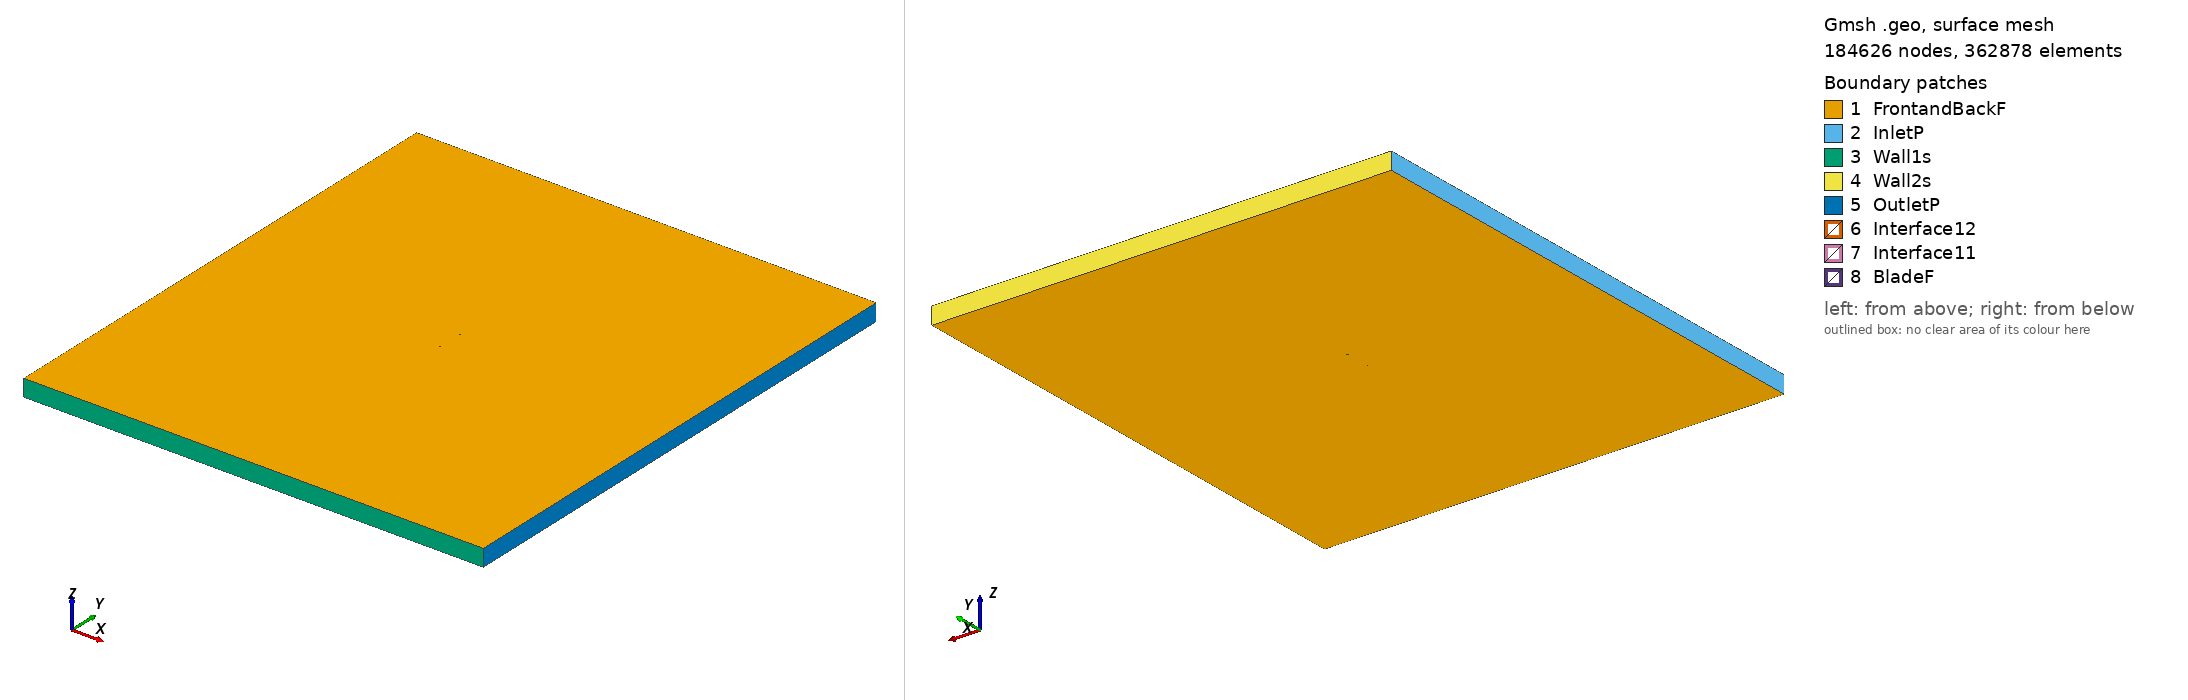

Gmsh geometry script, surface-meshed: 184626 nodes, 362878 surface elements. Boundary patches (legend numbers): 1 FrontandBackF, 2 InletP, 3 Wall1s, 4 Wall2s, 5 OutletP, 6 Interface12, 7 Interface11, 8 BladeF. Left view from above one corner, right view from below the opposite corner. Legend entries are the model's physical surfaces. The drawing asked Gmsh for element sizes between 1% and 20% of the model's largest extent; the script's own settings can give other sizes.

=== rg12a_tsr2_5.7866_aoa_0.65515.geo (drawn) ===
SetFactory("OpenCASCADE");

Point(1) = {0.074977, 0.742867, 0, 1.0};
Point(2) = {0.071856, 0.742409, 0, 1.0};
Point(3) = {0.067112, 0.741764, 0, 1.0};
Point(4) = {0.061683, 0.741078, 0, 1.0};
Point(5) = {0.055615, 0.740366, 0, 1.0};
Point(6) = {0.049067, 0.739646, 0, 1.0};
Point(7) = {0.042035, 0.738937, 0, 1.0};
Point(8) = {0.034631, 0.738258, 0, 1.0};
Point(9) = {0.026943, 0.737613, 0, 1.0};
Point(10) = {0.019050, 0.737022, 0, 1.0};
Point(11) = {0.011034, 0.736507, 0, 1.0};
Point(12) = {0.003554, 0.736112, 0, 1.0};
Point(13) = {-0.005021, 0.735785, 0, 1.0};
Point(14) = {-0.012897, 0.735615, 0, 1.0};
Point(15) = {-0.020565, 0.735589, 0, 1.0};
Point(16) = {-0.027952, 0.735716, 0, 1.0};
Point(17) = {-0.034989, 0.736001, 0, 1.0};
Point(18) = {-0.041610, 0.736444, 0, 1.0};
Point(19) = {-0.047758, 0.737043, 0, 1.0};
Point(20) = {-0.053379, 0.737788, 0, 1.0};
Point(21) = {-0.058427, 0.738667, 0, 1.0};
Point(22) = {-0.062861, 0.739661, 0, 1.0};
Point(23) = {-0.066646, 0.740746, 0, 1.0};
Point(24) = {-0.069751, 0.741894, 0, 1.0};
Point(25) = {-0.072161, 0.743077, 0, 1.0};
Point(26) = {-0.073852, 0.744232, 0, 1.0};
Point(27) = {-0.074846, 0.745345, 0, 1.0};
Point(28) = {-0.074995, 0.746188, 0, 1.0};
Point(29) = {-0.074427, 0.746798, 0, 1.0};
Point(30) = {-0.073472, 0.747285, 0, 1.0};
Point(31) = {-0.071481, 0.747952, 0, 1.0};
Point(32) = {-0.069009, 0.748472, 0, 1.0};
Point(33) = {-0.065839, 0.748926, 0, 1.0};
Point(34) = {-0.062051, 0.749295, 0, 1.0};
Point(35) = {-0.057649, 0.749582, 0, 1.0};
Point(36) = {-0.052668, 0.749791, 0, 1.0};
Point(37) = {-0.047135, 0.749928, 0, 1.0};
Point(38) = {-0.041095, 0.749995, 0, 1.0};
Point(39) = {-0.034589, 0.750000, 0, 1.0};
Point(40) = {-0.027667, 0.749945, 0, 1.0};
Point(41) = {-0.020389, 0.749834, 0, 1.0};
Point(42) = {-0.012817, 0.749673, 0, 1.0};
Point(43) = {-0.005020, 0.749461, 0, 1.0};
Point(44) = {0.002924, 0.749199, 0, 1.0};
Point(45) = {0.010941, 0.748880, 0, 1.0};
Point(46) = {0.018951, 0.748498, 0, 1.0};
Point(47) = {0.026891, 0.748019, 0, 1.0};
Point(48) = {0.034632, 0.747406, 0, 1.0};
Point(49) = {0.042024, 0.746727, 0, 1.0};
Point(50) = {0.049019, 0.746081, 0, 1.0};
Point(51) = {0.055564, 0.745515, 0, 1.0};
Point(52) = {0.061582, 0.745048, 0, 1.0};
Point(53) = {0.067005, 0.744698, 0, 1.0};
Point(54) = {0.071754, 0.744463, 0, 1.0};
Point(55) = {0.074994, 0.744352, 0, 1.0};
Point(56) = {-0.074977, -0.742867, 0, 1.0};
Point(57) = {-0.071856, -0.742409, 0, 1.0};
Point(58) = {-0.067112, -0.741764, 0, 1.0};
Point(59) = {-0.061683, -0.741078, 0, 1.0};
Point(60) = {-0.055615, -0.740366, 0, 1.0};
Point(61) = {-0.049067, -0.739646, 0, 1.0};
Point(62) = {-0.042035, -0.738937, 0, 1.0};
Point(63) = {-0.034631, -0.738258, 0, 1.0};
Point(64) = {-0.026943, -0.737613, 0, 1.0};
Point(65) = {-0.019050, -0.737022, 0, 1.0};
Point(66) = {-0.011034, -0.736507, 0, 1.0};
Point(67) = {-0.003554, -0.736112, 0, 1.0};
Point(68) = {0.005021, -0.735785, 0, 1.0};
Point(69) = {0.012897, -0.735615, 0, 1.0};
Point(70) = {0.020565, -0.735589, 0, 1.0};
Point(71) = {0.027952, -0.735716, 0, 1.0};
Point(72) = {0.034989, -0.736001, 0, 1.0};
Point(73) = {0.041610, -0.736444, 0, 1.0};
Point(74) = {0.047758, -0.737043, 0, 1.0};
Point(75) = {0.053379, -0.737788, 0, 1.0};
Point(76) = {0.058427, -0.738667, 0, 1.0};
Point(77) = {0.062861, -0.739661, 0, 1.0};
Point(78) = {0.066646, -0.740746, 0, 1.0};
Point(79) = {0.069751, -0.741894, 0, 1.0};
Point(80) = {0.072161, -0.743077, 0, 1.0};
Point(81) = {0.073852, -0.744232, 0, 1.0};
Point(82) = {0.074846, -0.745345, 0, 1.0};
Point(83) = {0.074995, -0.746188, 0, 1.0};
Point(84) = {0.074427, -0.746798, 0, 1.0};
Point(85) = {0.073472, -0.747285, 0, 1.0};
Point(86) = {0.071481, -0.747952, 0, 1.0};
Point(87) = {0.069009, -0.748472, 0, 1.0};
Point(88) = {0.065839, -0.748926, 0, 1.0};
Point(89) = {0.062051, -0.749295, 0, 1.0};
Point(90) = {0.057649, -0.749582, 0, 1.0};
Point(91) = {0.052668, -0.749791, 0, 1.0};
Point(92) = {0.047135, -0.749928, 0, 1.0};
Point(93) = {0.041095, -0.749995, 0, 1.0};
Point(94) = {0.034589, -0.750000, 0, 1.0};
Point(95) = {0.027667, -0.749945, 0, 1.0};
Point(96) = {0.020389, -0.749834, 0, 1.0};
Point(97) = {0.012817, -0.749673, 0, 1.0};
Point(98) = {0.005020, -0.749461, 0, 1.0};
Point(99) = {-0.002924, -0.749199, 0, 1.0};
Point(100) = {-0.010941, -0.748880, 0, 1.0};
Point(101) = {-0.018951, -0.748498, 0, 1.0};
Point(102) = {-0.026891, -0.748019, 0, 1.0};
Point(103) = {-0.034632, -0.747406, 0, 1.0};
Point(104) = {-0.042024, -0.746727, 0, 1.0};
Point(105) = {-0.049019, -0.746081, 0, 1.0};
Point(106) = {-0.055564, -0.745515, 0, 1.0};
Point(107) = {-0.061582, -0.745048, 0, 1.0};
Point(108) = {-0.067005, -0.744698, 0, 1.0};
Point(109) = {-0.071754, -0.744463, 0, 1.0};
Point(110) = {-0.074994, -0.744352, 0, 1.0};

// Lines: first blade (splines 1-4)
Spline(1) = {1:17};
Spline(2) = {17:39};
Spline(3) = {39:55};
Spline(4) = {55,1};

// Lines: second blade (splines 5-8)
Spline(5) = {56:72};
Spline(6) = {72:94};
Spline(7) = {94:110};
Spline(8) = {110,56};

// Outer domain (points 20001-4 and lines)
Point(111) = {-13.50000000, -15.00000000, 0, 1.0};
Point(112) = {-13.50000000, 15.00000000, 0, 1.0};
Point(113) = {13.50000000, 15.00000000, 0, 1.0};
Point(114) = {13.50000000, -15.00000000, 0, 1.0};
Line(11) = {111, 112};
Line(12) = {112, 113};
Line(13) = {113, 114};
Line(14) = {111, 114};

// Interface (between moving and stationary domain) (circles)
Circle(9) = {0, 0, 0, 0.80000000, 0, 2*Pi};
Circle(10) = {0, 0, 0, 0.80000000, 0, 2*Pi};

// Loops collect Lines/Splines/etc (blade1, blade2, domain, first circle)
Line Loop(1) = {1:4};
Line Loop(2) = {5:8};
Line Loop(3) = {11,12,13,-14};
Line Loop(4) = {9};

// BooleanDifference cuts out the circle/interface from the domain
Plane Surface(1) = {3};
Plane Surface(2) = {4};
BooleanDifference{ Surface{1}; Delete;}{ Surface{2}; Delete;}

// This one cuts out the blades from the inner circle/interface
Line Loop(6) = {10};
Plane Surface(5) = {6};
Plane Surface(6) = {1};
Plane Surface(7) = {2};
BooleanDifference{ Surface{5}; Delete;}{ Surface{6,7}; Delete;}

// extrude to 3rd dimension
Extrude {0, 0, 1} {Surface{1}; Surface{5}; Layers{1}; Recombine;}

// Physical Surfaces are the named boundaries (patches)
Physical Surface("Interface11") = {12};
Physical Surface("Interface12") = {10};

// sides of domain
Physical Surface("InletP") = {6};
Physical Surface("OutletP") = {9};

// top and bottom of domain
Physical Surface("Wall1s") = {7};
Physical Surface("Wall2s") = {8};

// Check FrontandBackF by ensuring there is nothing in the 3rd dimension
Physical Surface("FrontandBackF") = {1,11,5,21};
Physical Surface("BladeF") = {13:20};
Physical Volume("Turbine") = {2};
Physical Volume("Farfield") = {1};

// settings for airfoil boundary layer
Field[1] = BoundaryLayer;
Field[1].EdgesList = {1:8};
Field[1].hwall_n = 1e-3;
Field[1].thickness = 1.5e-2;
Field[1].ratio = 1.05;
Field[1].Quads = 1;
BoundaryLayer Field = 1;

// control points for mesh (blade and interface)
// floor((arc length / 1.5mm)/ 6) -> Transfinite Line
Transfinite Line {1,2,3,5,6,7} = 33 Using Progression 1;
Transfinite Line {4,8} = 2 Using Progression 1;
Transfinite Line {9, 15} = 800 Using Progression 1;

// For more information on gmsh syntax, visit http://gmsh.info/doc/texinfo/gmsh.html
